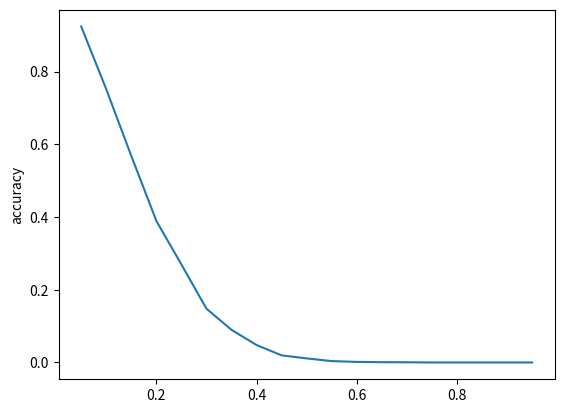

Write Python code to recreate this figure.
import random
import matplotlib.pyplot as plt
class aloha():  
    ''' message generation prob. = q, message send prob. = p '''
    def __init__(self, nodes,p_send,q_generate,epochs):
        self.nodes = nodes
        self.p_send = p_send
        self.q_generate = q_generate
        self.epochs = epochs
        self.states = [False for i in range(self.nodes)]
        self.latencies = [0 for i in range(self.nodes)]
        self.result = []

    def message_generation(self):
        for i in range(self.nodes):
            if self.states[i] == False:
                if random.random()<=self.q_generate:
                    self.states[i] = True

    def transmission(self):
        senders = []
        actives = []
        for i in range(self.nodes):
            if self.states[i] == True:
                actives.append(i)
        for i in range(len(actives)):
            if random.random()<=self.p_send:
                senders.append(actives[i])
        if len(senders) > 1:
            self.result.append(False)
            for active in actives:
                self.latencies[active] += 1
        else:
            if (len(senders) == 0):
                self.result.append(True)
                for active in actives:
                    self.latencies[active] += 1
            else:
                self.states[senders[0]] = False
                actives.remove(senders[0])
                for active in actives:
                    self.latencies[active] +=1 
                self.result.append(True)

    def simulate(self):
        for i in range(self.epochs):
            self.message_generation()
            self.transmission()

n,p,q,e = 10,0.05,0.5,5000
accuracy,avg_latency,percentage_of_latents,plist = [],[],[],[]
while p<1:
	plist.append(p)
	x = aloha(n,p,q,e)
	x.simulate()
	accuracy.append(x.result.count(True)/e )
	latents = [latency for latency in x.latencies if latency!=0]
	avg_latency.append(sum(latents)//len(latents))
	p += 0.05

#print("states=",x.states)
#print("True count=",x.result.count(True))
#print("result=",x.result)
#print("latencies=",x.latencies)
#print("latents=",latents)
print("accuracy=",accuracy)
print("avg_latency=",avg_latency)

plt.plot(plist,accuracy)
plt.ylabel('p')
plt.ylabel('accuracy')
plt.show()
